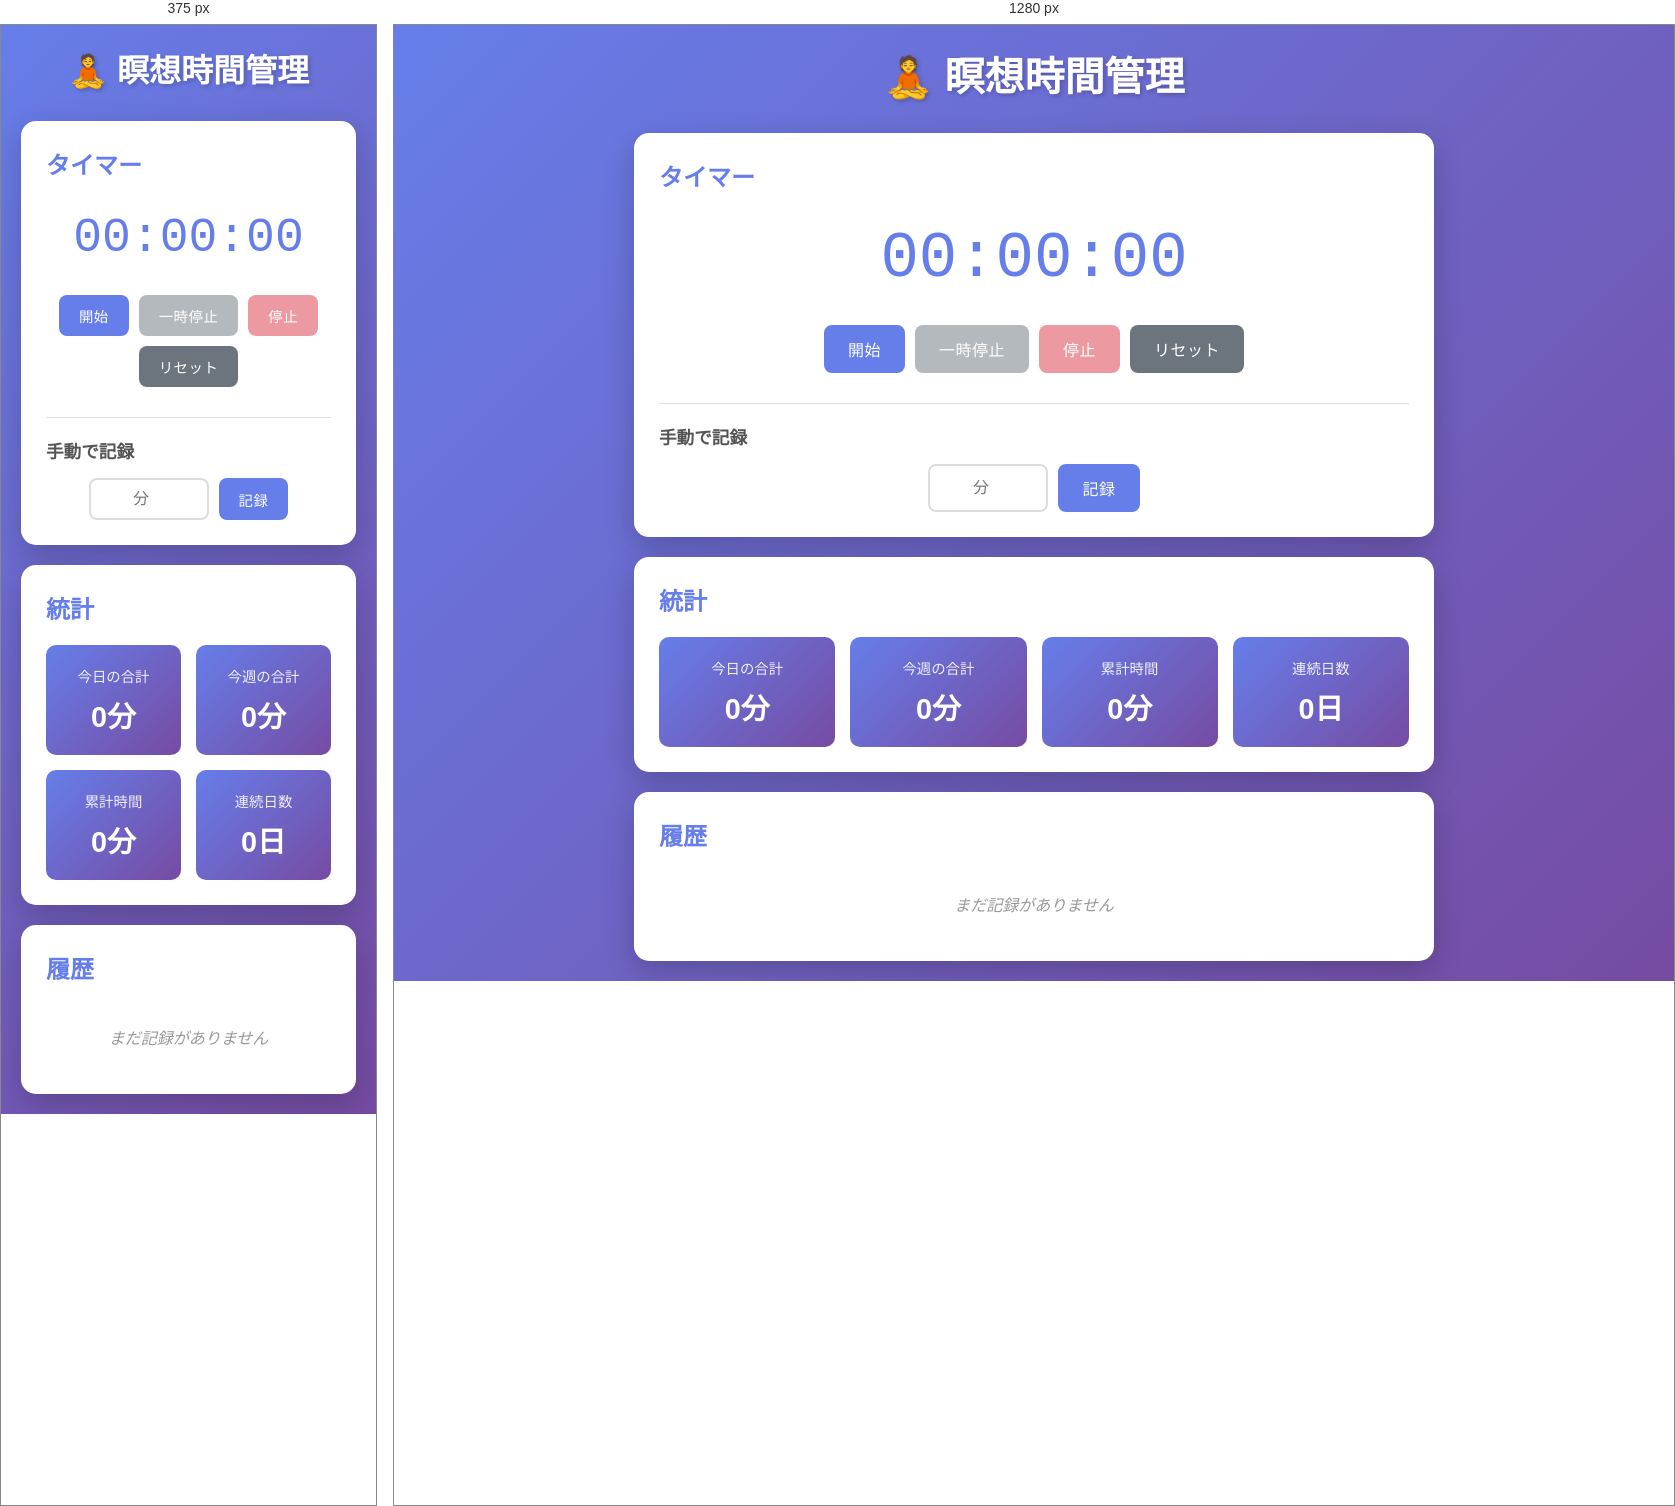
Rendered at 375 px and 1280 px, left to right.

<!-- file: index.html -->
<!DOCTYPE html>
<html lang="ja">
<head>
    <meta charset="UTF-8">
    <meta name="viewport" content="width=device-width, initial-scale=1.0">
    <title>瞑想時間管理アプリ</title>
    <link rel="stylesheet" href="style.css">
</head>
<body>
    <div class="container">
        <header>
            <h1>🧘 瞑想時間管理</h1>
        </header>

        <main>
            <!-- タイマーセクション -->
            <section class="timer-section">
                <h2>タイマー</h2>
                <div class="timer-display">
                    <span id="timer">00:00:00</span>
                </div>
                <div class="timer-controls">
                    <button id="startBtn" class="btn btn-primary">開始</button>
                    <button id="pauseBtn" class="btn btn-secondary" disabled>一時停止</button>
                    <button id="stopBtn" class="btn btn-danger" disabled>停止</button>
                    <button id="resetBtn" class="btn btn-secondary">リセット</button>
                </div>
                <div class="manual-entry">
                    <h3>手動で記録</h3>
                    <div class="input-group">
                        <input type="number" id="manualMinutes" placeholder="分" min="0">
                        <button id="saveManualBtn" class="btn btn-primary">記録</button>
                    </div>
                </div>
            </section>

            <!-- 統計セクション -->
            <section class="stats-section">
                <h2>統計</h2>
                <div class="stats-grid">
                    <div class="stat-card">
                        <div class="stat-label">今日の合計</div>
                        <div class="stat-value" id="todayTotal">0分</div>
                    </div>
                    <div class="stat-card">
                        <div class="stat-label">今週の合計</div>
                        <div class="stat-value" id="weekTotal">0分</div>
                    </div>
                    <div class="stat-card">
                        <div class="stat-label">累計時間</div>
                        <div class="stat-value" id="allTimeTotal">0分</div>
                    </div>
                    <div class="stat-card">
                        <div class="stat-label">連続日数</div>
                        <div class="stat-value" id="streak">0日</div>
                    </div>
                </div>
            </section>

            <!-- 履歴セクション -->
            <section class="history-section">
                <h2>履歴</h2>
                <div id="historyList" class="history-list">
                    <p class="no-data">まだ記録がありません</p>
                </div>
            </section>
        </main>
    </div>

    <script src="app.js"></script>
</body>
</html>


/* @media block from style.css */
@media (max-width: 600px) {
    header h1 {
        font-size: 2rem;
    }

    #timer {
        font-size: 3rem;
    }

    .stats-grid {
        grid-template-columns: repeat(2, 1fr);
    }

    .btn {
        font-size: 0.9rem;
        padding: 10px 20px;
    }
}